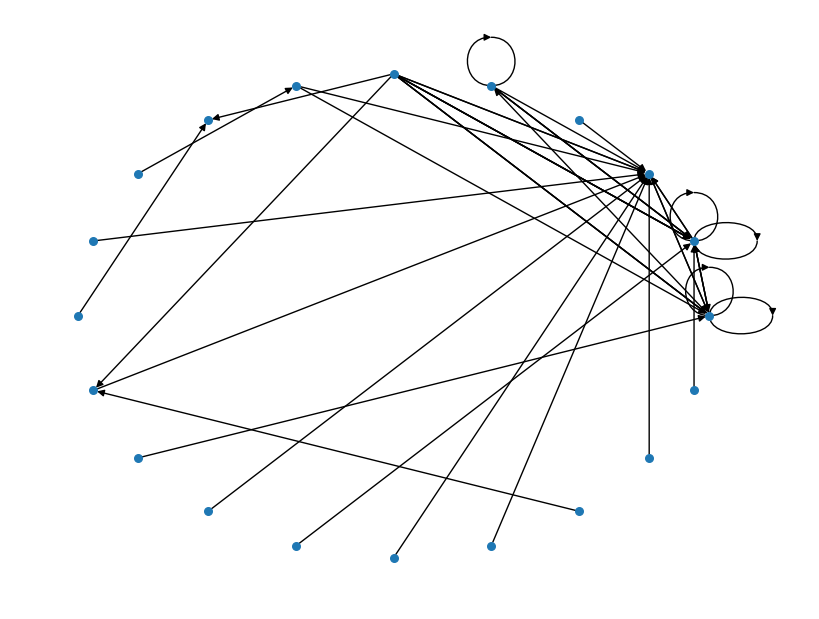

This figure's Python source: (Note: this script raises an exception after producing the figure.)
# librerías

import networkx as nx
import matplotlib.pyplot as plt
import random as ran
import numpy as np

#---------------------------------------------------------------------------

N=20
def  edgeinfection(G):  #program no hace nada como 
    NaC=ran.randint(0,N)
    G.nodes[NaC]['Estado']='I'
    return G, NaC

#---------------------------------------------------------------------------

G = nx.scale_free_graph(N)
for i in range(N):
    G.nodes[i]['Estado']='S'

color_map={'S': 'green', 'I': 'blue'}
    
plt.figure(num=None, figsize=(8, 6), dpi=80)
pos=nx.circular_layout(G)
nx.draw(G,pos,node_size = 30,)
plt.show()

#---------------------------------------------------------------------------

G,edge=edgeinfection(G)
Graph.neighbors(G)
# nx.draw(G,pos,node_color=[color_map[G.node[node]['Estado']] for node in G], node_size = 30)
nx.draw(G,pos,nodes_color==[color_map[G.nodes[nodes]['Estado']] for nodes_color[color_map[G.nodes[nodes]['Estado']]] in G.edges[',']['blue']])

# nx.draw(G,pos,node_color=[color_map[G.nodes[nodes]['Estado']] for node_color=[color_map[G.nodes[nodes]['Estado']]] in G.edges[,]['blue'])
plt.show()
print(edge)

# for n, nbrsdict in G.adjacency():
# for nbr in G[n]: iterates through neighbors.



# Graph.__iter__(): Iterate over the nodes.

# Graph.neighbors():	Return an iterator over all neighbors of node n.
# Graph.number_of_edges([u, v]): Return the number of edges between two nodes.
